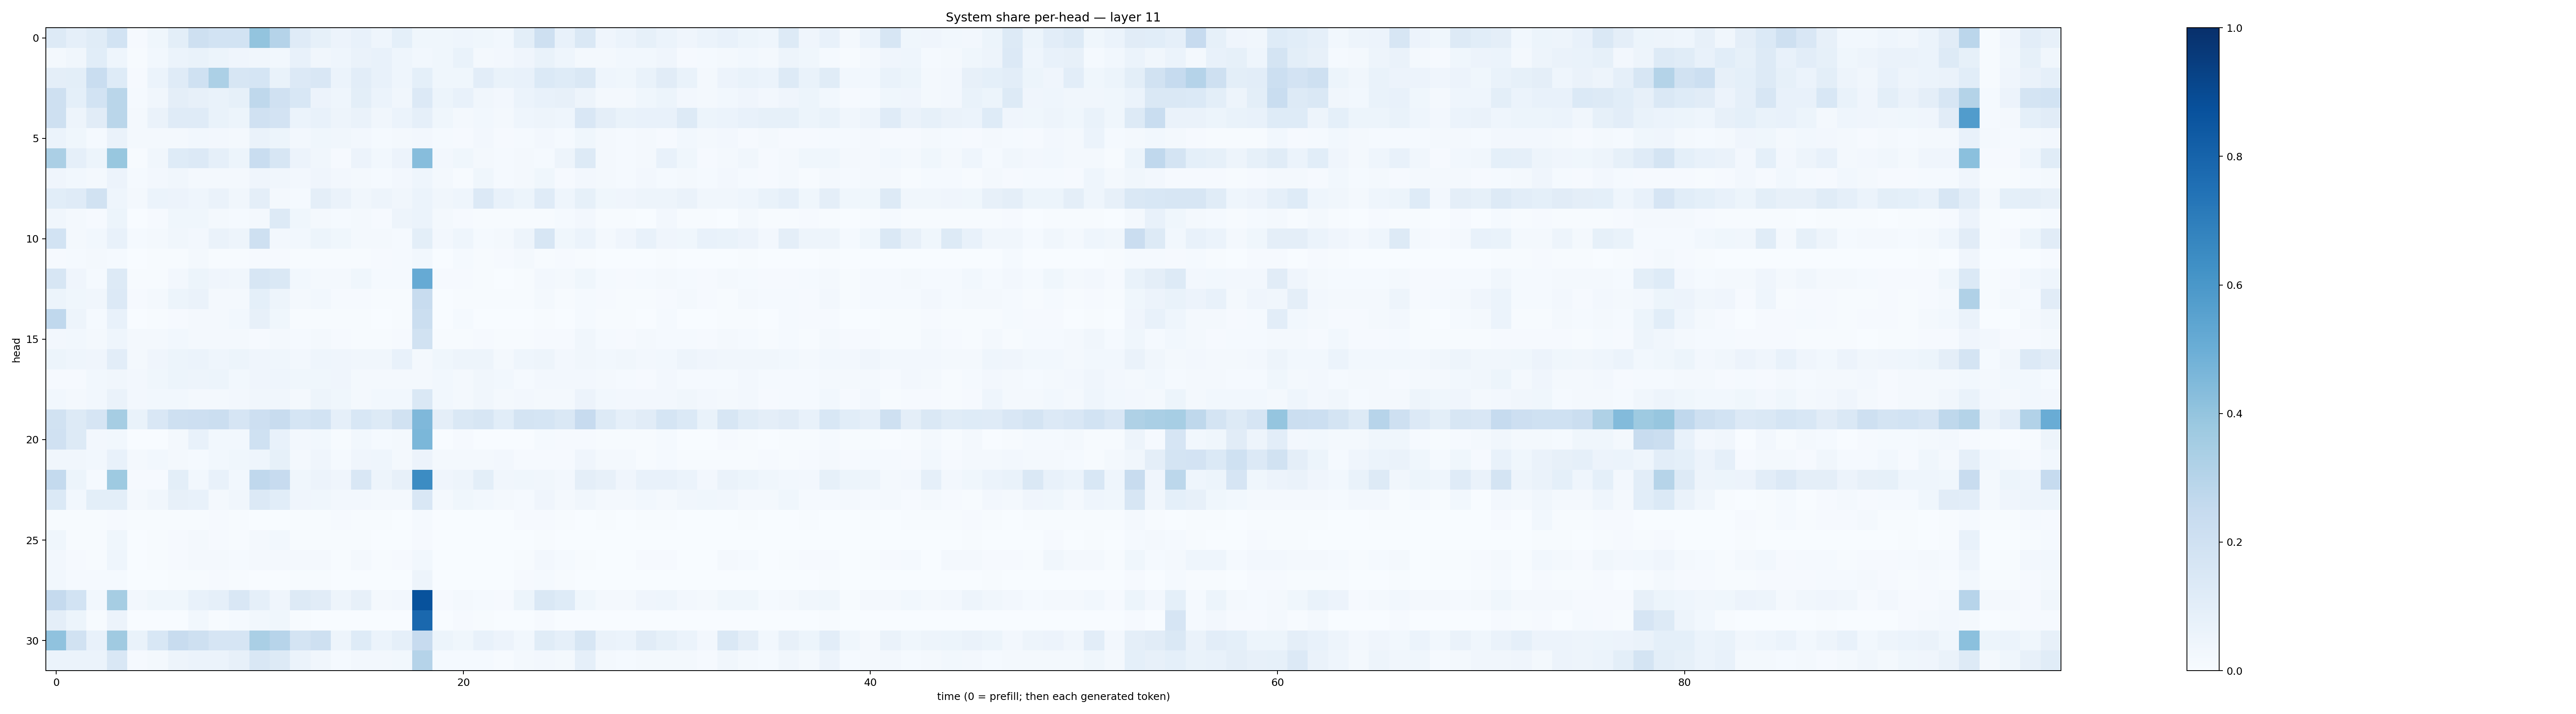

The table this chart was drawn from, first rows:
0.12529524, 0.08880206, 0.11446659, 0.18600802, 0.008879356, 0.03797306, 0.09860245, 0.20359844, 0.18655151, 0.18426907, 0.4016273, 0.30092502, 0.11956211, 0.08216065, 0.05705474, 0.07779476, 0.045707453, 0.09344188, 0.0361368, 0.038111594, 0.046209466, 0.036403418, 0.029689057, 0.10154131
0.02065, 0.03163, 0.1086, 0.04572, 0.0066, 0.02874, 0.05991, 0.06958, 0.05448, 0.0394, 0.0338, 0.03071, 0.07352, 0.03281, 0.0456, 0.06286, 0.07399, 0.04382, 0.03013, 0.03797, 0.0695, 0.01883, 0.02445, 0.04225
0.09665, 0.09958, 0.232, 0.1219, 0.01011, 0.06163, 0.118, 0.2013, 0.3287, 0.1576, 0.1684, 0.06787, 0.1335, 0.1519, 0.06239, 0.1021, 0.07552, 0.04365, 0.09364, 0.03768, 0.03848, 0.1019, 0.07011, 0.07757
0.2034, 0.09318, 0.1863, 0.2881, 0.01286, 0.03292, 0.09569, 0.07825, 0.07006, 0.08296, 0.2715, 0.1956, 0.1524, 0.05584, 0.04541, 0.09881, 0.06049, 0.03459, 0.1345, 0.05159, 0.07592, 0.0314, 0.02521, 0.05884
0.2091, 0.04971, 0.1097, 0.2858, 0.01737, 0.06381, 0.1187, 0.12, 0.06685, 0.0511, 0.1978, 0.1812, 0.05969, 0.07041, 0.04728, 0.06564, 0.03466, 0.06167, 0.0873, 0.03521, 0.02179, 0.03059, 0.02034, 0.04497
0.06014, 0.03548, 0.0129, 0.06527, 0.01831, 0.01863, 0.01704, 0.03063, 0.02655, 0.01961, 0.0638, 0.05296, 0.02357, 0.03735, 0.03209, 0.02671, 0.0147, 0.01881, 0.0258, 0.01308, 0.009795, 0.02487, 0.01006, 0.01509
0.3326, 0.08666, 0.05404, 0.3885, 0.006122, 0.03146, 0.1227, 0.1341, 0.08834, 0.05297, 0.2333, 0.1619, 0.05833, 0.03493, 0.01136, 0.05597, 0.02808, 0.05701, 0.4309, 0.02686, 0.03793, 0.01777, 0.0139, 0.01678
0.04101, 0.0275, 0.02147, 0.05619, 0.01349, 0.02585, 0.03448, 0.02234, 0.02338, 0.01797, 0.03925, 0.03158, 0.02713, 0.03955, 0.02374, 0.0222, 0.0132, 0.02377, 0.04342, 0.0165, 0.006764, 0.03755, 0.01514, 0.01874
0.1056, 0.1181, 0.1918, 0.04598, 0.0228, 0.06104, 0.05811, 0.04328, 0.06568, 0.03424, 0.09741, 0.02075, 0.01548, 0.09588, 0.06335, 0.03208, 0.04755, 0.03486, 0.06114, 0.03286, 0.0442, 0.1347, 0.0743, 0.05323
0.03279, 0.01855, 0.0117, 0.05195, 0.003273, 0.008558, 0.03833, 0.03543, 0.02009, 0.01306, 0.02293, 0.1268, 0.03738, 0.0223, 0.01257, 0.0221, 0.009793, 0.04816, 0.06022, 0.01977, 0.009153, 0.004598, 0.006609, 0.005252
0.1863, 0.02319, 0.03111, 0.07784, 0.01201, 0.01977, 0.03232, 0.02406, 0.06252, 0.04781, 0.2107, 0.02712, 0.03035, 0.05156, 0.03845, 0.02249, 0.02161, 0.01485, 0.1009, 0.02457, 0.04359, 0.01289, 0.02149, 0.04941
0.009949, 0.01211, 0.01885, 0.01507, 0.003377, 0.003908, 0.005467, 0.01735, 0.007128, 0.006749, 0.01055, 0.008249, 0.007432, 0.007641, 0.004388, 0.005644, 0.01036, 0.01287, 0.02855, 0.003258, 0.01257, 0.005298, 0.008391, 0.0182
0.1636, 0.04171, 0.01475, 0.127, 0.004849, 0.007068, 0.02361, 0.05226, 0.03911, 0.034, 0.1616, 0.1414, 0.02893, 0.02159, 0.01917, 0.03603, 0.01248, 0.01427, 0.5133, 0.01056, 0.008032, 0.005059, 0.003263, 0.004563
0.05402, 0.03593, 0.03138, 0.1357, 0.00986, 0.01692, 0.05409, 0.06333, 0.02255, 0.01899, 0.09175, 0.05067, 0.01889, 0.02746, 0.01085, 0.01014, 0.004622, 0.006901, 0.2379, 0.002936, 0.007339, 0.003954, 0.004105, 0.006308
0.2662, 0.04901, 0.01262, 0.07748, 0.003087, 0.005838, 0.008292, 0.02133, 0.01823, 0.03034, 0.07897, 0.03838, 0.006731, 0.00729, 0.005169, 0.007348, 0.003036, 0.004813, 0.222, 0.003478, 0.01243, 0.001485, 0.001132, 0.002228
0.02538, 0.02878, 0.02067, 0.04531, 0.01631, 0.01668, 0.03109, 0.02141, 0.02252, 0.01779, 0.009601, 0.01748, 0.01554, 0.01636, 0.008189, 0.007733, 0.004625, 0.01149, 0.1881, 0.005091, 0.004193, 0.01079, 0.004883, 0.004558
0.05308, 0.04323, 0.04086, 0.1044, 0.01795, 0.04002, 0.051, 0.0624, 0.04538, 0.05138, 0.04284, 0.03621, 0.02624, 0.04414, 0.03986, 0.0324, 0.03256, 0.07308, 0.0172, 0.03738, 0.04938, 0.05068, 0.02055, 0.04328
0.008769, 0.008425, 0.02758, 0.03138, 0.02483, 0.03586, 0.05133, 0.04961, 0.05175, 0.0312, 0.03924, 0.04487, 0.03544, 0.03838, 0.04232, 0.01693, 0.01785, 0.02304, 0.01993, 0.02855, 0.02171, 0.0347, 0.03034, 0.01313
0.03121, 0.02241, 0.02872, 0.06541, 0.02385, 0.02843, 0.02777, 0.02266, 0.02096, 0.02344, 0.03167, 0.03507, 0.02211, 0.0494, 0.03722, 0.01738, 0.02817, 0.03044, 0.1456, 0.02813, 0.01846, 0.03455, 0.02341, 0.02683
0.1924, 0.1319, 0.1669, 0.3514, 0.06752, 0.1487, 0.2098, 0.2128, 0.2258, 0.1676, 0.2135, 0.2356, 0.1682, 0.1847, 0.08602, 0.1549, 0.1277, 0.1878, 0.4513, 0.09726, 0.1447, 0.1567, 0.108, 0.1746
0.1969, 0.1282, 0.02436, 0.02825, 0.003449, 0.003737, 0.02108, 0.07636, 0.02794, 0.03107, 0.2019, 0.07371, 0.02451, 0.03016, 0.004874, 0.03025, 0.01501, 0.01575, 0.4583, 0.003734, 0.009238, 0.003269, 0.002409, 0.002554
0.03487, 0.035, 0.02843, 0.07665, 0.02129, 0.02962, 0.01779, 0.01376, 0.02929, 0.03644, 0.04443, 0.08279, 0.02001, 0.04147, 0.01237, 0.0395, 0.04317, 0.02136, 0.05648, 0.02203, 0.02243, 0.01728, 0.02362, 0.009497
0.254, 0.05223, 0.01387, 0.3739, 0.009103, 0.009916, 0.09965, 0.03091, 0.07092, 0.02883, 0.2656, 0.2427, 0.03541, 0.05809, 0.0398, 0.1514, 0.05003, 0.08046, 0.6454, 0.04191, 0.04956, 0.09848, 0.03399, 0.03517
0.1368, 0.03054, 0.09967, 0.09802, 0.02255, 0.03239, 0.0784, 0.07636, 0.02056, 0.03422, 0.1344, 0.1078, 0.04152, 0.03864, 0.02592, 0.02446, 0.01927, 0.02079, 0.1506, 0.01838, 0.03689, 0.02917, 0.02245, 0.0145
0.007523, 0.005171, 0.005931, 0.01094, 0.004132, 0.005295, 0.007495, 0.006142, 0.01014, 0.004392, 0.002432, 0.002645, 0.005182, 0.005261, 0.008537, 0.004395, 0.0054, 0.00363, 0.0142, 0.003152, 0.002527, 0.001477, 0.003371, 0.01087
0.03901, 0.007221, 0.005386, 0.03879, 0.002431, 0.00519, 0.01114, 0.01717, 0.008009, 0.004778, 0.01887, 0.02765, 0.007357, 0.004498, 0.004204, 0.006005, 0.001845, 0.00268, 0.009571, 0.0009932, 0.001338, 0.0005421, 0.0006108, 0.002364
0.02512, 0.00972, 0.007674, 0.0432, 0.001391, 0.005212, 0.01104, 0.01838, 0.02324, 0.0119, 0.01978, 0.01674, 0.01797, 0.01858, 0.007598, 0.02196, 0.006152, 0.009411, 0.03115, 0.002226, 0.002398, 0.003178, 0.001431, 0.006064
0.02824, 0.01238, 0.01421, 0.01262, 0.003005, 0.003788, 0.006238, 0.006874, 0.009596, 0.006274, 0.001641, 0.00196, 0.006458, 0.00488, 0.003238, 0.002048, 0.002849, 0.003135, 0.04816, 0.00329, 0.003662, 0.002088, 0.001503, 0.009952
0.2508, 0.185, 0.0312, 0.3482, 0.02429, 0.03588, 0.03902, 0.07351, 0.08684, 0.1484, 0.08942, 0.04217, 0.126, 0.11, 0.04981, 0.0808, 0.02104, 0.02598, 0.8693, 0.00905, 0.01771, 0.01301, 0.008972, 0.05443
0.0975, 0.05104, 0.005437, 0.05687, 0.001399, 0.002304, 0.003026, 0.02881, 0.007756, 0.01558, 0.02858, 0.03794, 0.004858, 0.002251, 0.00115, 0.001272, 0.003445, 0.002933, 0.7848, 0.001461, 0.008239, 0.005387, 0.0005667, 0.00164
0.4064, 0.1937, 0.07433, 0.3673, 0.06948, 0.1543, 0.2415, 0.2035, 0.1645, 0.1673, 0.3365, 0.2953, 0.1728, 0.2084, 0.04771, 0.1237, 0.05963, 0.08629, 0.2453, 0.05258, 0.03892, 0.07701, 0.05695, 0.03092
0.0601, 0.05906, 0.05897, 0.1495, 0.008932, 0.02155, 0.05055, 0.06128, 0.06015, 0.07905, 0.1486, 0.1255, 0.06194, 0.03158, 0.01187, 0.02433, 0.02348, 0.02816, 0.3022, 0.01242, 0.01222, 0.01218, 0.006461, 0.01772
